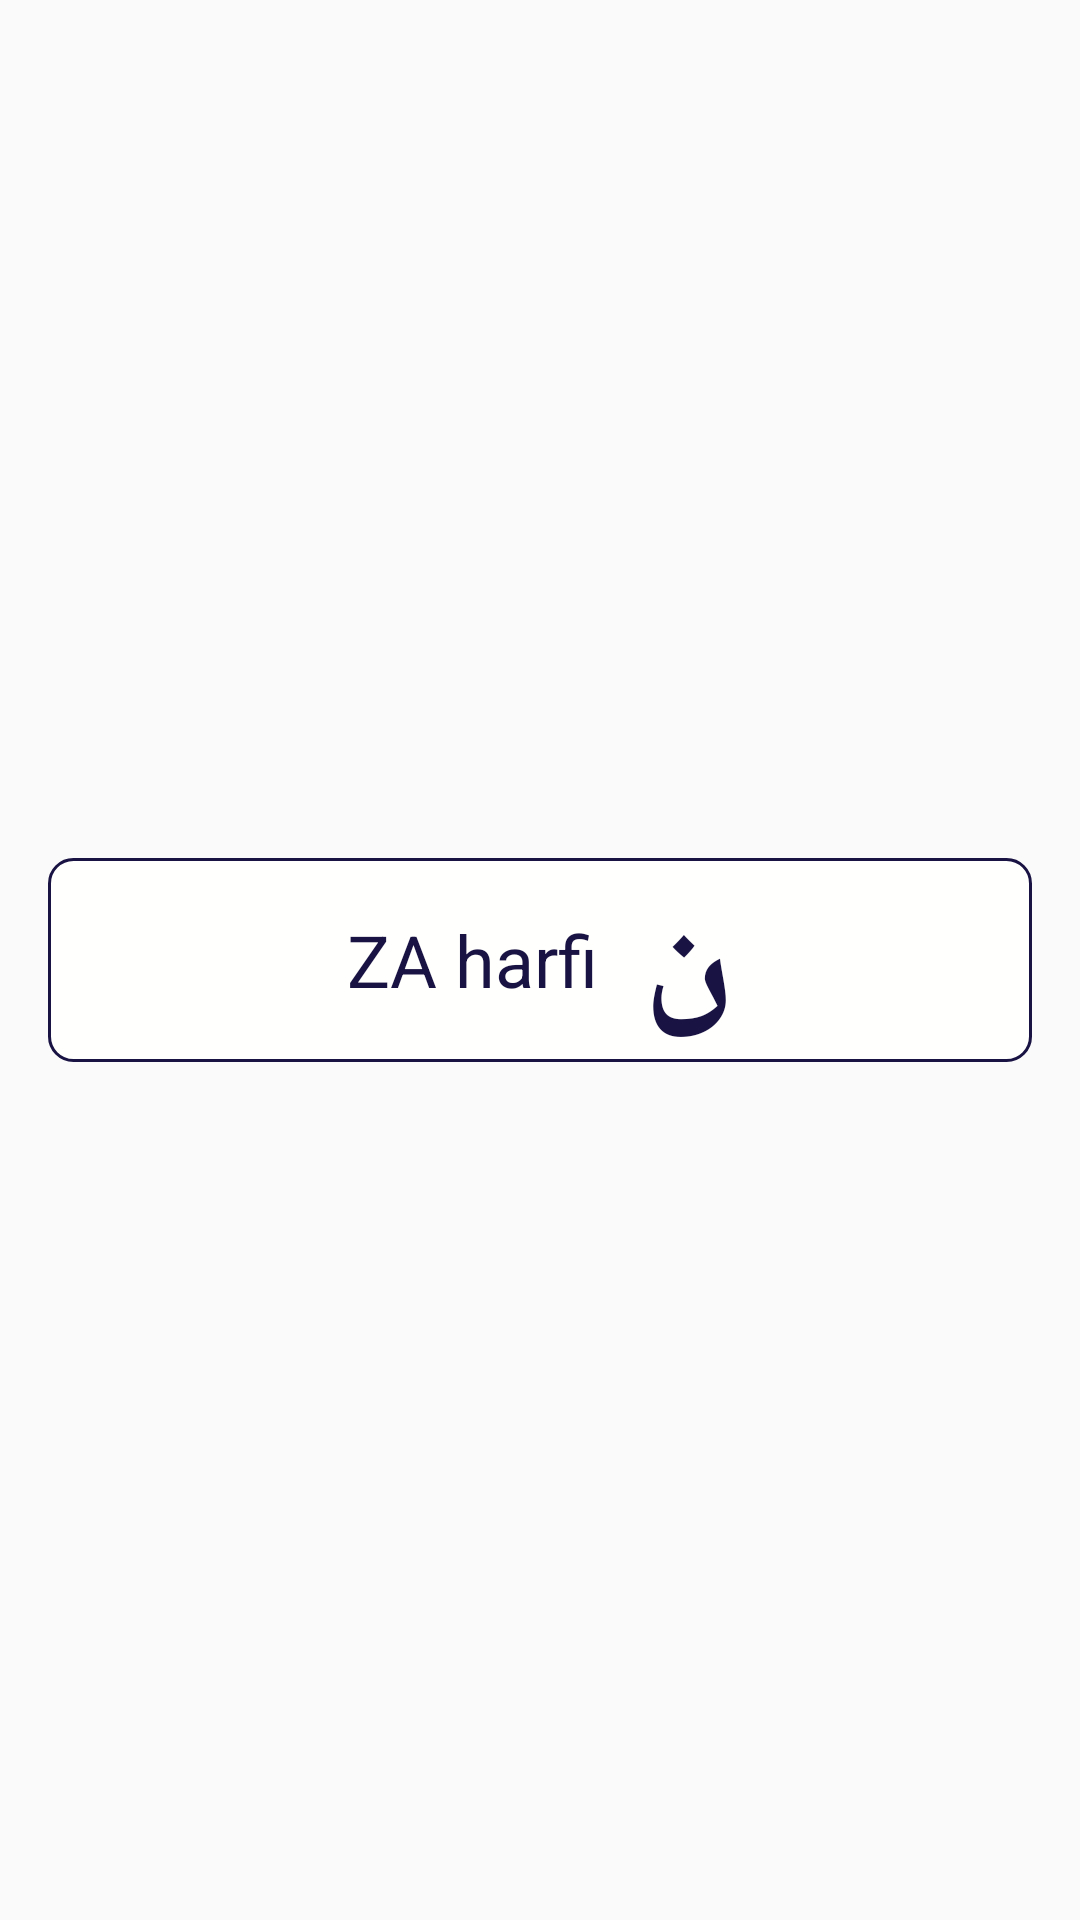

Android layout source for this screen:
<!-- AndroidManifest.xml: application theme AppTheme -->
<!-- res/layout/search_view_item.xml -->
<?xml version="1.0" encoding="utf-8"?>
<androidx.constraintlayout.widget.ConstraintLayout xmlns:android="http://schemas.android.com/apk/res/android"
    android:layout_width="match_parent"
    android:layout_height="wrap_content"
    xmlns:app="http://schemas.android.com/apk/res-auto">


    <LinearLayout
        app:layout_constraintTop_toTopOf="parent"
        app:layout_constraintBottom_toBottomOf="parent"
        app:layout_constraintRight_toRightOf="parent"
        app:layout_constraintLeft_toLeftOf="parent"
        android:layout_width="match_parent"
        android:layout_gravity="center"
        android:gravity="center"
        android:layout_margin="16dp"
        android:id="@+id/letter_pronouns_search"
        android:paddingRight="25dp"
        android:paddingLeft="25dp"
        android:background="@drawable/button_bordered_white"
        android:orientation="horizontal"
        android:layout_height="wrap_content">


        <TextView
            android:id="@+id/letter_lotin_search"
            android:layout_width="wrap_content"
            android:text="ZA harfi"
            android:textSize="24sp"
            android:gravity="center"
            android:textColor="@color/ink"
            android:layout_height="match_parent"/>

        <TextView
            android:id="@+id/letter_search"
            android:text="ن"
            android:layout_marginLeft="15dp"
            android:gravity="center"
            android:textStyle="bold"
            android:textSize="50sp"
            android:textColor="@color/ink"
            android:layout_width="wrap_content"
            android:layout_height="wrap_content"/>



    </LinearLayout>
</androidx.constraintlayout.widget.ConstraintLayout>
<!-- resources referenced by this layout -->
<resources>
  <color name="ink">#191343</color>
  <!-- drawable button_bordered_white (drawable) -->
  <?xml version="1.0" encoding="utf-8"?>
  <selector xmlns:android="http://schemas.android.com/apk/res/android">
      <item>
          <shape>
  
              <solid android:color="#FFFFFD"/>
              <stroke android:color="@color/ink" android:width="1dp"/>
              <corners android:radius="8dp"/>
  
          </shape>
      </item>
  
  </selector>
  <style name="AppTheme" parent="Theme.AppCompat.Light.DarkActionBar">
          
          <item name="colorPrimary">@color/colorPrimary</item>
          <item name="colorPrimaryDark">@color/colorPrimaryDark</item>
          <item name="colorAccent">@color/colorAccent</item>
      </style>
  <color name="colorPrimary">#261CAE</color>
  <color name="colorPrimaryDark">#191343</color>
  <color name="colorAccent">#7e53c5</color>
</resources>
